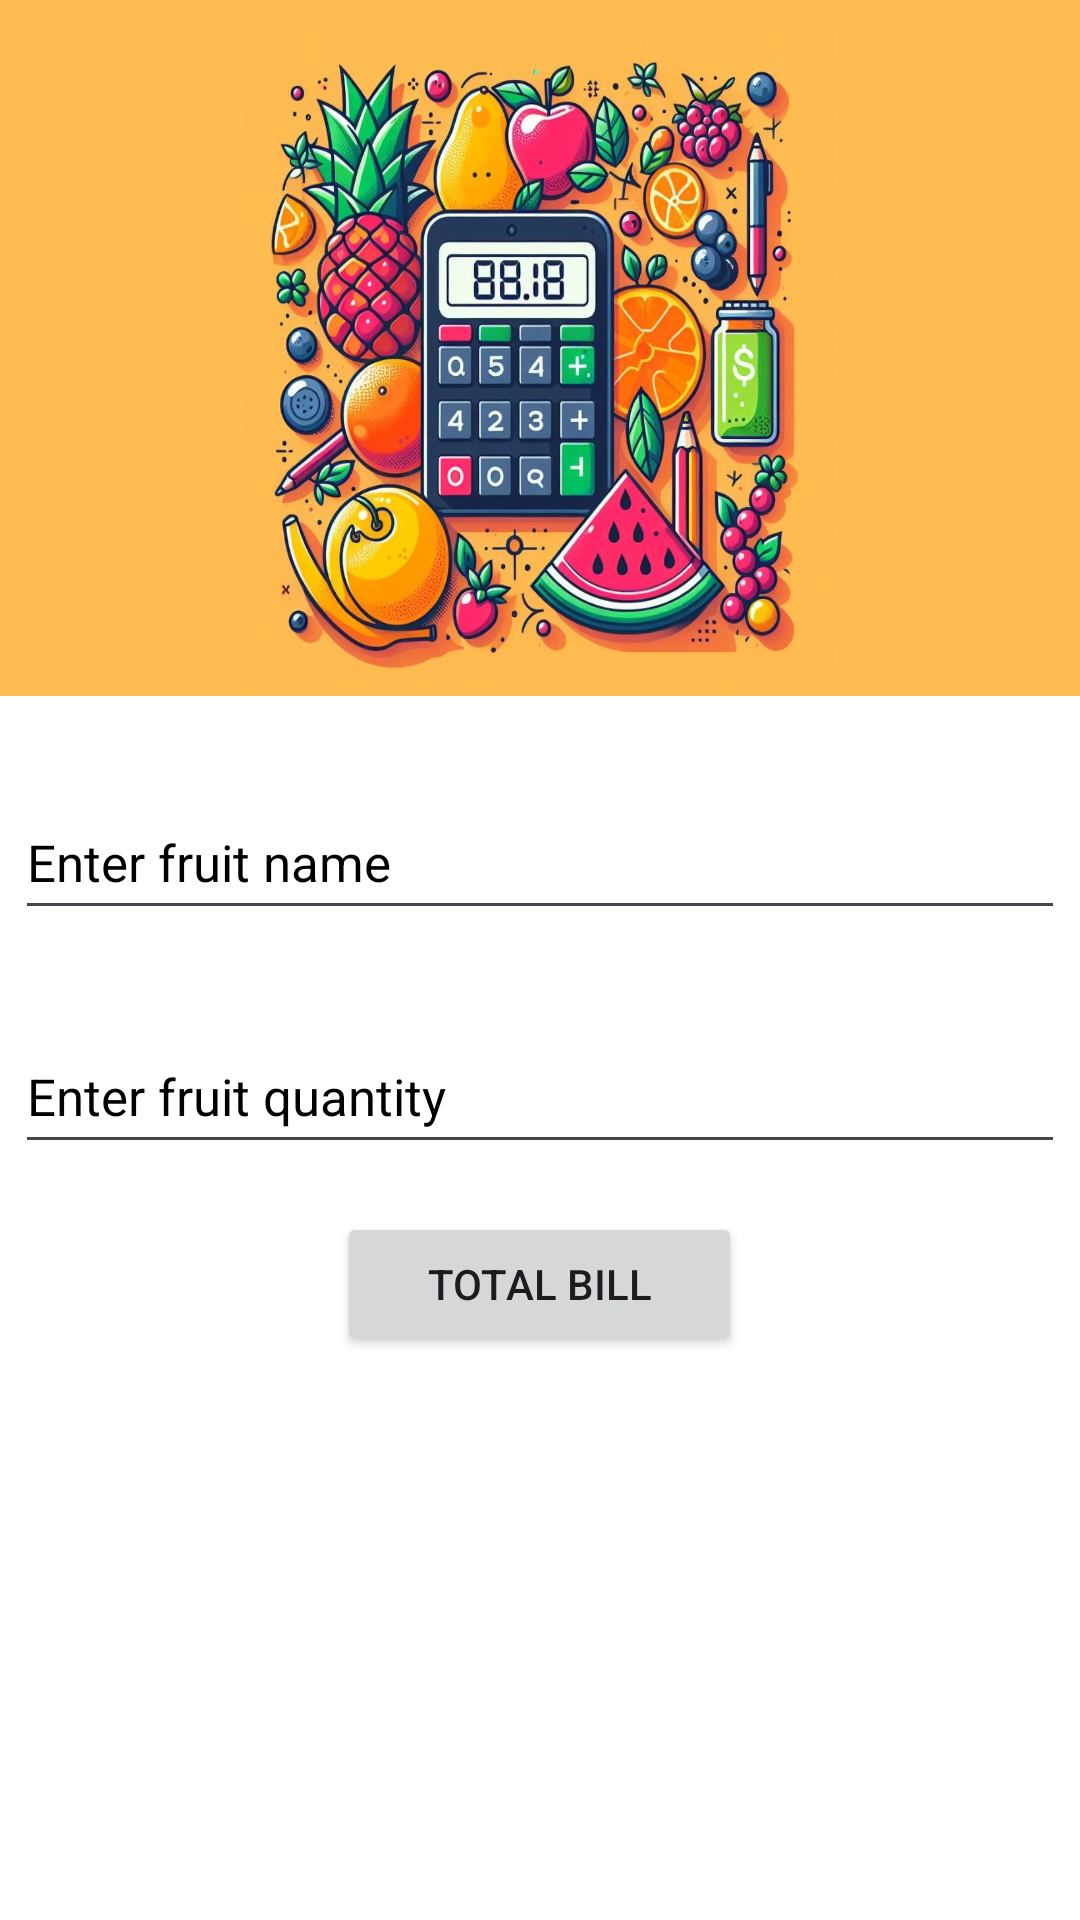

The Android layout XML behind this screen, and the referenced resources:
<!-- AndroidManifest.xml: application theme Theme.MADASSIGNMENT -->
<!-- res/layout/activity_app10.xml -->
<?xml version="1.0" encoding="utf-8"?>
<LinearLayout xmlns:android="http://schemas.android.com/apk/res/android"
    xmlns:app="http://schemas.android.com/apk/res-auto"
    xmlns:tools="http://schemas.android.com/tools"
    android:layout_width="match_parent"
    android:layout_height="match_parent"
    android:background="@color/white"
    android:orientation="vertical"
    tools:context=".App10">

    <ImageView
        android:layout_width="match_parent"
        android:layout_height="232dp"
        android:layout_gravity="top"
        android:scaleType="fitXY"
        app:srcCompat="@drawable/fruit_calculator" />

    <EditText
        android:id="@+id/fruitEditText"
        android:layout_width="350dp"
        android:layout_height="wrap_content"
        android:layout_gravity="center_vertical|center_horizontal"
        android:layout_marginStart="16dp"
        android:layout_marginTop="30dp"
        android:layout_marginEnd="16dp"
        android:textColor="@color/black"
        android:textColorHint="@color/black"
        android:hint="Enter fruit name"
        android:textSize="17sp"
        android:minHeight="48dp" />

    <EditText
        android:id="@+id/quantityEditText"
        android:layout_width="350dp"
        android:layout_height="wrap_content"
        android:layout_gravity="center_vertical|center_horizontal"
        android:layout_marginStart="16dp"
        android:layout_marginTop="30dp"
        android:layout_marginEnd="16dp"
        android:textColor="@color/black"
        android:textColorHint="@color/black"
        android:hint="Enter fruit quantity"
        android:textSize="17sp"
        android:inputType="numberDecimal"
        android:minHeight="48dp" />

    <Button
        android:id="@+id/calculateButton"
        android:layout_width="135dp"
        android:layout_height="wrap_content"
        android:layout_gravity="center_vertical|center_horizontal"
        android:ems="50"
        android:layout_marginTop="16dp"
        android:text="Total Bill" />

    <TextView
        android:id="@+id/resultTextView"
        android:layout_width="350dp"
        android:layout_height="match_parent"
        android:layout_gravity="center_vertical|center_horizontal"
        android:layout_margin="15dp"
        android:maxLines="8"
        android:background="@color/white"
        android:textColor="@color/black" />

</LinearLayout>
<!-- resources referenced by this layout -->
<resources>
  <color name="black">#FF000000</color>
  <color name="white">#FFFFFFFF</color>
  <!-- drawable fruit_calculator: jpeg bitmap (drawable, 258138 bytes) -->
  <style name="Theme.MADASSIGNMENT" parent="Base.Theme.MADASSIGNMENT" />
  <style name="Base.Theme.MADASSIGNMENT" parent="Theme.Material3.DayNight.NoActionBar">
          
          
      </style>
</resources>
